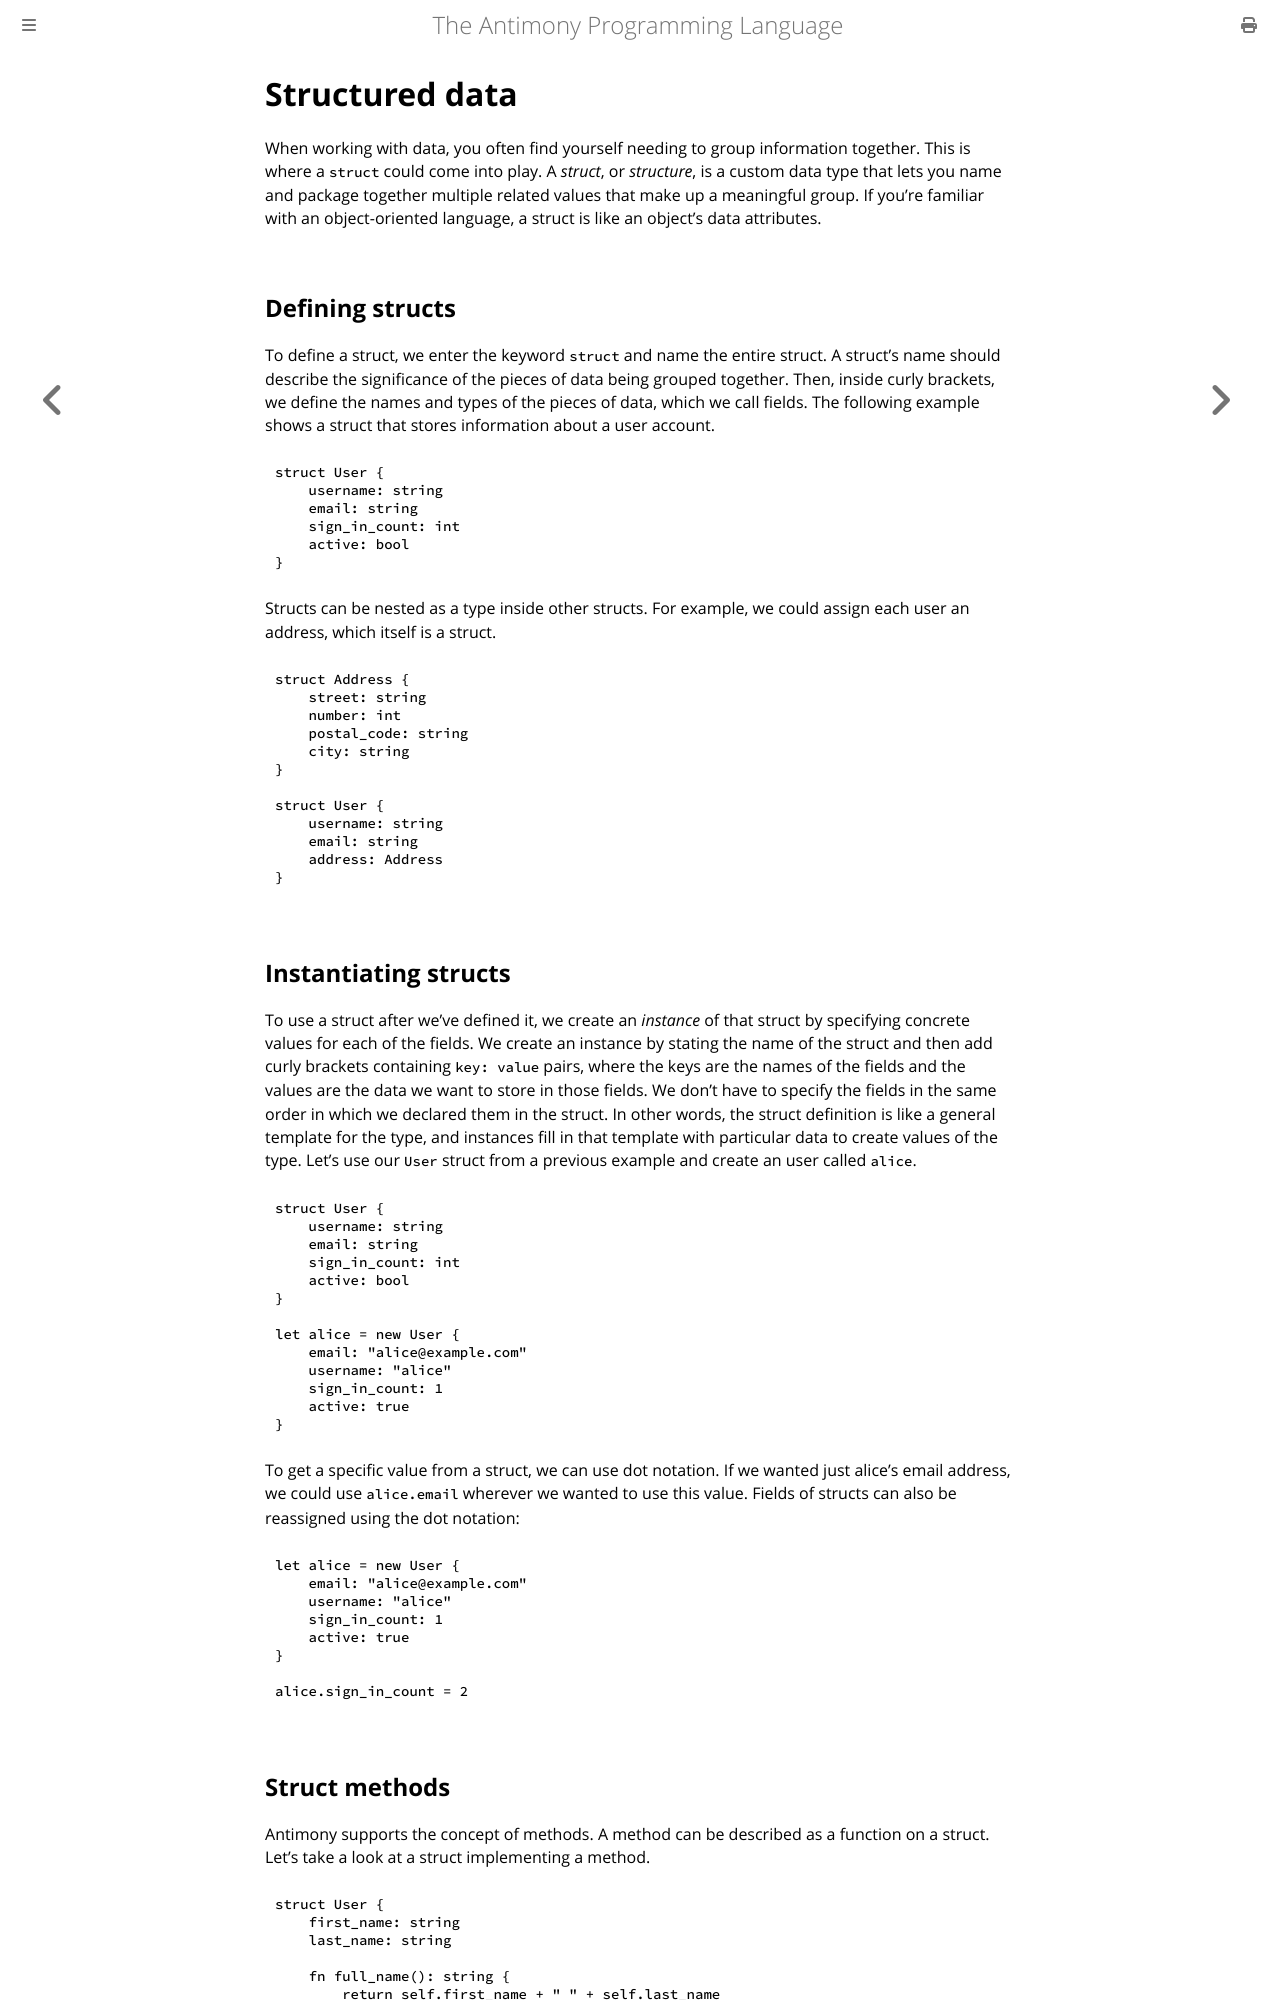

repository: antimony-lang/antimony · page: concepts/structured-data.html · generator: mdbook

# Structured data

When working with data, you often find yourself needing to group information together. This is where a `struct` could come into play. A _struct_, or _structure_, is a custom data type that lets you name and package together multiple related values that make up a meaningful group. If you’re familiar with an object-oriented language, a struct is like an object’s data attributes.

## Defining structs

To define a struct, we enter the keyword `struct` and name the entire struct. A struct’s name should describe the significance of the pieces of data being grouped together. Then, inside curly brackets, we define the names and types of the pieces of data, which we call fields. The following example shows a struct that stores information about a user account.

```
struct User {
    username: string
    email: string
    sign_in_count: int
    active: bool
}
```

Structs can be nested as a type inside other structs. For example, we could assign each user an address, which itself is a struct.

```
struct Address {
    street: string
    number: int
    postal_code: string
    city: string
}

struct User {
    username: string
    email: string
    address: Address
}
```

## Instantiating structs

To use a struct after we’ve defined it, we create an _instance_ of that struct by specifying concrete values for each of the fields. We create an instance by stating the name of the struct and then add curly brackets containing `key: value` pairs, where the keys are the names of the fields and the values are the data we want to store in those fields. We don’t have to specify the fields in the same order in which we declared them in the struct. In other words, the struct definition is like a general template for the type, and instances fill in that template with particular data to create values of the type. Let's use our `User` struct from a previous example and create an user called `alice`.

```
struct User {
    username: string
    email: string
    sign_in_count: int
    active: bool
}

let alice = new User {
    email: "alice@example.com"
    username: "alice"
    sign_in_count: 1
    active: true
}
```

To get a specific value from a struct, we can use dot notation. If we wanted just alice's email address, we could use `alice.email` wherever we wanted to use this value. Fields of structs can also be reassigned using the dot notation:

```
let alice = new User {
    email: "alice@example.com"
    username: "alice"
    sign_in_count: 1
    active: true
}

alice.sign_in_count = 2
```
